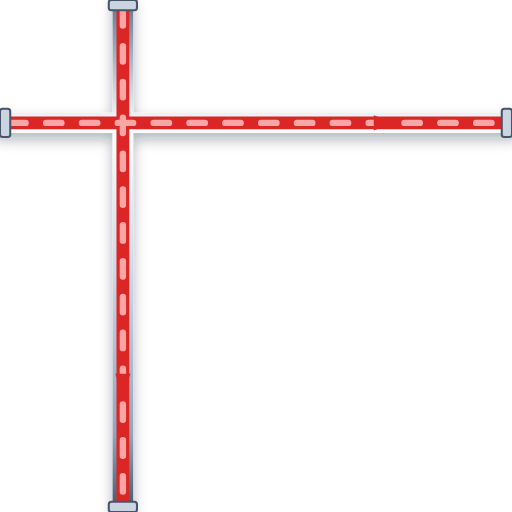
t = 0.00 s
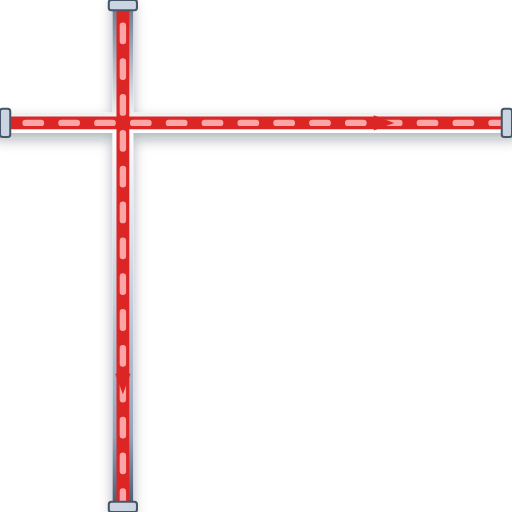
t = 0.20 s
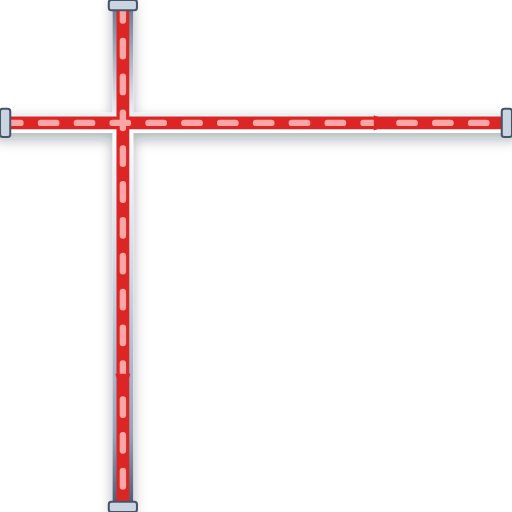
t = 0.40 s
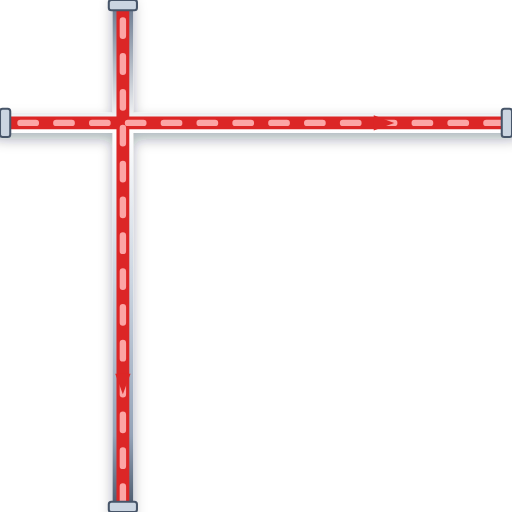
t = 0.60 s

The animated SVG that drew these frames (rendered in a browser with its animation timeline set to each time). Animation: 1 CSS @keyframes rule; one cycle of 0.80 s, repeats indefinitely.

<svg xmlns="http://www.w3.org/2000/svg" viewBox="0 0 200 200" width="200" height="200">
  <defs>
    <style>
      @keyframes p-flow-anim {
        from { stroke-dashoffset: 24; } to { stroke-dashoffset: 0; }
      }
      .anim-p-flow {
        stroke-dasharray: 6 8;
        animation: p-flow-anim 0.8s linear infinite;
      }
    </style>
    <filter id="ssPipeShadow" x="-15%" y="-15%" width="130%" height="130%">
      <feDropShadow dx="0" dy="2.5" stdDeviation="2.5" flood-color="#0f172a" flood-opacity="0.32" />
    </filter>
    <linearGradient id="ssPipeGradH" x1="0%" y1="0%" x2="0%" y2="100%">
      <stop offset="0%" stop-color="#64748b" /><stop offset="25%" stop-color="#ffffff" />
      <stop offset="55%" stop-color="#cbd5e1" /><stop offset="85%" stop-color="#94a3b8" /><stop offset="100%" stop-color="#475569" />
    </linearGradient>
  </defs>

  <!-- Stainless Steel 316 Outer Casing (8px with 3D Drop Shadow) -->
  <path d="M 0 48 L 200 48 M 48 0 L 48 200" stroke="url(#ssPipeGradH)" stroke-width="8" fill="none" stroke-linecap="round" stroke-linejoin="round" filter="url(#ssPipeShadow)"/>

  <!-- Process Fluid Core (5px) -->
  <path d="M 0 48 L 200 48 M 48 0 L 48 200" stroke="#DC2626" stroke-width="5" fill="none" stroke-linecap="round" stroke-linejoin="round"/>

  <!-- Animated Fluid Flow Stream Dashes (2.5px) -->
  <path d="M 0 48 L 200 48 M 48 0 L 48 200" stroke="#FCA5A5" stroke-width="2.5" fill="none" stroke-linejoin="round" stroke-linecap="round" class="anim-p-flow"/>

  <!-- Directional Flow Arrow -->
  <polygon points="146,45 154,48 146,51" fill="#DC2626" /> <polygon points="45,146 48,154 51,146" fill="#DC2626" />

  <!-- ANSI Flange Connection Collars -->
  <rect x="0" y="42.5" width="4" height="11" rx="1" fill="#cbd5e1" stroke="#475569" stroke-width="0.8"/>
  <rect x="196" y="42.5" width="4" height="11" rx="1" fill="#cbd5e1" stroke="#475569" stroke-width="0.8"/>
  <rect x="42.5" y="0" width="11" height="4" rx="1" fill="#cbd5e1" stroke="#475569" stroke-width="0.8"/>
  <rect x="42.5" y="196" width="11" height="4" rx="1" fill="#cbd5e1" stroke="#475569" stroke-width="0.8"/>
</svg>
